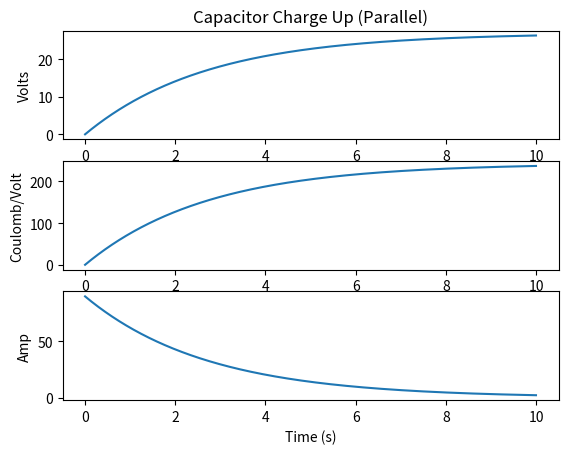

Recreate this plot in Python. (Note: this script raises an exception after producing the figure.)

# Standard imports
from matplotlib import pyplot as pl
import numpy as np
from scipy import integrate

# 3rd party imports

# local imports

tmax = 10
tstep = 0.001

# 0.5 V --> 0.25 J
# 2.0 V --> 4.0 J
V0 = 27

R = 0.300

# 0.5 C --> 0.5 J
# 2.0 C --> 2.0 J
N = 1
C0 = 2*4.5 #1.e-6*(3*2200 + 3*1800 + 3*1500 + 3*1500 + 3*1200 + 3*1000)

CX = np.array(N*[C0])

charge_modes = {#'Series'   : True,
                'Parallel' : False
               }


t = np.arange(0, tmax, tstep)

for mode in charge_modes:
    
    series = charge_modes[mode]

    if series:
        ooc = np.ones(CX.shape) / CX
        C = 1 / np.sum(ooc)
    else:
        C = np.sum(CX)

    print(f'Mode: {mode} C = {C} F V = {V0} V')

    tau = R * C

    tot = t/tau

    VC = V0*(1.0 - np.e**-tot)
    Q = C*VC
    IC = V0/R*(np.e**-tot)

    fig1 = pl.figure()
    pl.subplot(3,1,1)
    pl.title(f"Capacitor Charge Up ({mode})")
    pl.plot(t,VC)
    pl.ylabel("Volts")
    pl.subplot(3,1,2)
    pl.plot(t,Q)
    pl.ylabel("Coulomb/Volt")
    pl.subplot(3,1,3)
    pl.plot(t,IC)
    pl.ylabel("Amp")
    pl.xlabel("Time (s)")

    P = VC * IC
    E = integrate.cumtrapz(P, t)

    fig2, ax2 = pl.subplots()

    color = 'tab:red'
    ax2.set_title(f"Capcitor Charge Power and Energy ({mode})")
    ax2.set_xlabel('time (s)')
    ax2.set_ylabel('Watt', color=color)
    ax2.plot(t, P, color=color)
    ax2.tick_params(axis='y', labelcolor=color)

    ax3 = ax2.twinx()  # instantiate a second axes that shares the same x-axis

    color = 'tab:blue'
    ax3.set_ylabel('Joule', color=color)  # we already handled the x-label with ax1
    ax3.plot(t[0:-1], E, color=color)
    ax3.tick_params(axis='y', labelcolor=color)

    fig2.tight_layout()  # otherwise the right y-label is slightly clipped


pl.show()



